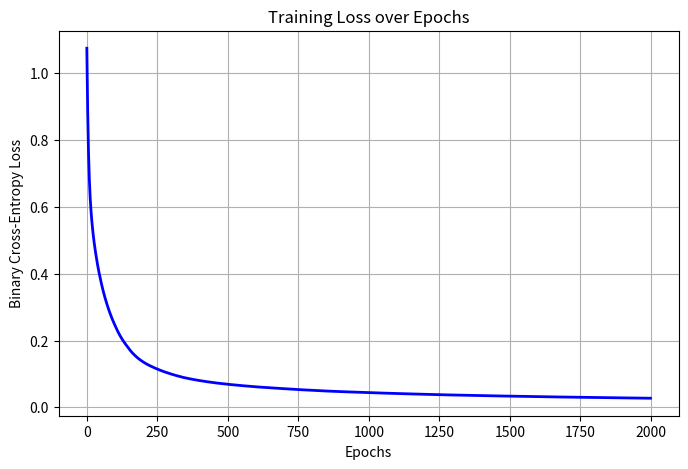

Python code for this plot:
import numpy as np
import matplotlib.pyplot as plt
np.random.seed(42)
num_samples = 200
study_hours = np.random.uniform(1, 10, num_samples)
attendance = np.random.uniform(40, 100, num_samples)
previous_marks = np.random.uniform(30, 100, num_samples)
assignment_scores = np.random.uniform(40, 100, num_samples)
X = np.column_stack((study_hours, attendance, previous_marks, assignment_scores))
X = (X - X.mean(axis=0)) / X.std(axis=0)
z_true = 0.5 * X[:, 0] + 0.4 * X[:, 1] + 0.6 * X[:, 2] + 0.3 * X[:, 3]
probabilities = 1 / (1 + np.exp(-z_true))
y = (probabilities > np.median(probabilities)).astype(int).reshape(-1, 1)
def relu(Z):
    return np.maximum(0, Z)
def relu_derivative(Z):
    return np.where(Z > 0, 1, 0)
def sigmoid(Z):
    Z = np.clip(Z, -500, 500)
    return 1 / (1 + np.exp(-Z))
class SimpleNeuralNetwork:
    def __init__(self, input_dim, hidden_dim, output_dim=1):
        self.W1 = np.random.randn(input_dim, hidden_dim) * np.sqrt(2.0 / input_dim)
        self.b1 = np.zeros((1, hidden_dim))
        self.W2 = np.random.randn(hidden_dim, output_dim) * np.sqrt(
            2.0 / hidden_dim
        )
        self.b2 = np.zeros((1, output_dim))
    def forward_propagation(self, X):
        self.Z1 = np.dot(X, self.W1) + self.b1
        self.A1 = relu(self.Z1)
        self.Z2 = np.dot(self.A1, self.W2) + self.b2
        self.A2 = sigmoid(self.Z2)
        return self.A2
    def compute_loss(self, Y, Y_hat):
        m = Y.shape[0]
        eps = 1e-15
        Y_hat = np.clip(Y_hat, eps, 1 - eps)
        loss = -(1 / m) * np.sum(
            Y * np.log(Y_hat) + (1 - Y) * np.log(1 - Y_hat)
        )
        return loss

    def backpropagation(self, X, Y, Y_hat):
        m = X.shape[0]
        dZ2 = Y_hat - Y
        dW2 = (1 / m) * np.dot(self.A1.T, dZ2)
        db2 = (1 / m) * np.sum(dZ2, axis=0, keepdims=True)
        dZ1 = np.dot(dZ2, self.W2.T) * relu_derivative(self.Z1)
        dW1 = (1 / m) * np.dot(X.T, dZ1)
        db1 = (1 / m) * np.sum(dZ1, axis=0, keepdims=True)
        return dW1, db1, dW2, db2
    def update_parameters(self, dW1, db1, dW2, db2, learning_rate):
        self.W1 -= learning_rate * dW1
        self.b1 -= learning_rate * db1
        self.W2 -= learning_rate * dW2
        self.b2 -= learning_rate * db2
    def train(self, X, Y, epochs, learning_rate):
        loss_history = []
        for epoch in range(epochs):
            Y_hat = self.forward_propagation(X)
            loss = self.compute_loss(Y, Y_hat)
            loss_history.append(loss)
            dW1, db1, dW2, db2 = self.backpropagation(X, Y, Y_hat)
            self.update_parameters(dW1, db1, dW2, db2, learning_rate)
            if epoch % 200 == 0 or epoch == epochs - 1:
                print(f"Epoch {epoch}/{epochs} - Loss: {loss:.4f}")
        return loss_history
    def predict(self, X, threshold=0.5):
        probabilities = self.forward_propagation(X)
        return (probabilities >= threshold).astype(int), probabilities
input_dim = X.shape[1]
hidden_dim = 6
output_dim = 1
learning_rate = 0.1
epochs = 2000
nn = SimpleNeuralNetwork(input_dim, hidden_dim, output_dim)
loss_history = nn.train(X, y, epochs, learning_rate)
plt.figure(figsize=(8, 5))
plt.plot(loss_history, color="blue", linewidth=2)
plt.title("Training Loss over Epochs")
plt.xlabel("Epochs")
plt.ylabel("Binary Cross-Entropy Loss")
plt.grid(True)
plt.show()
predictions, probabilities = nn.predict(X)
accuracy = np.mean(predictions == y) * 100
print(f"\nTraining Accuracy: {accuracy:.2f}%")
new_student = np.array([[7.5, 85.0, 78.0, 90.0]])
new_student_scaled = (new_student - X.mean(axis=0)) / X.std(axis=0)
pred_class, pred_prob = nn.predict(new_student_scaled)
result = "Pass" if pred_class[0, 0] == 1 else "Fail"
print(f"\nNew Student Prediction: {result} (Probability: {pred_prob[0, 0]:.4f})")
